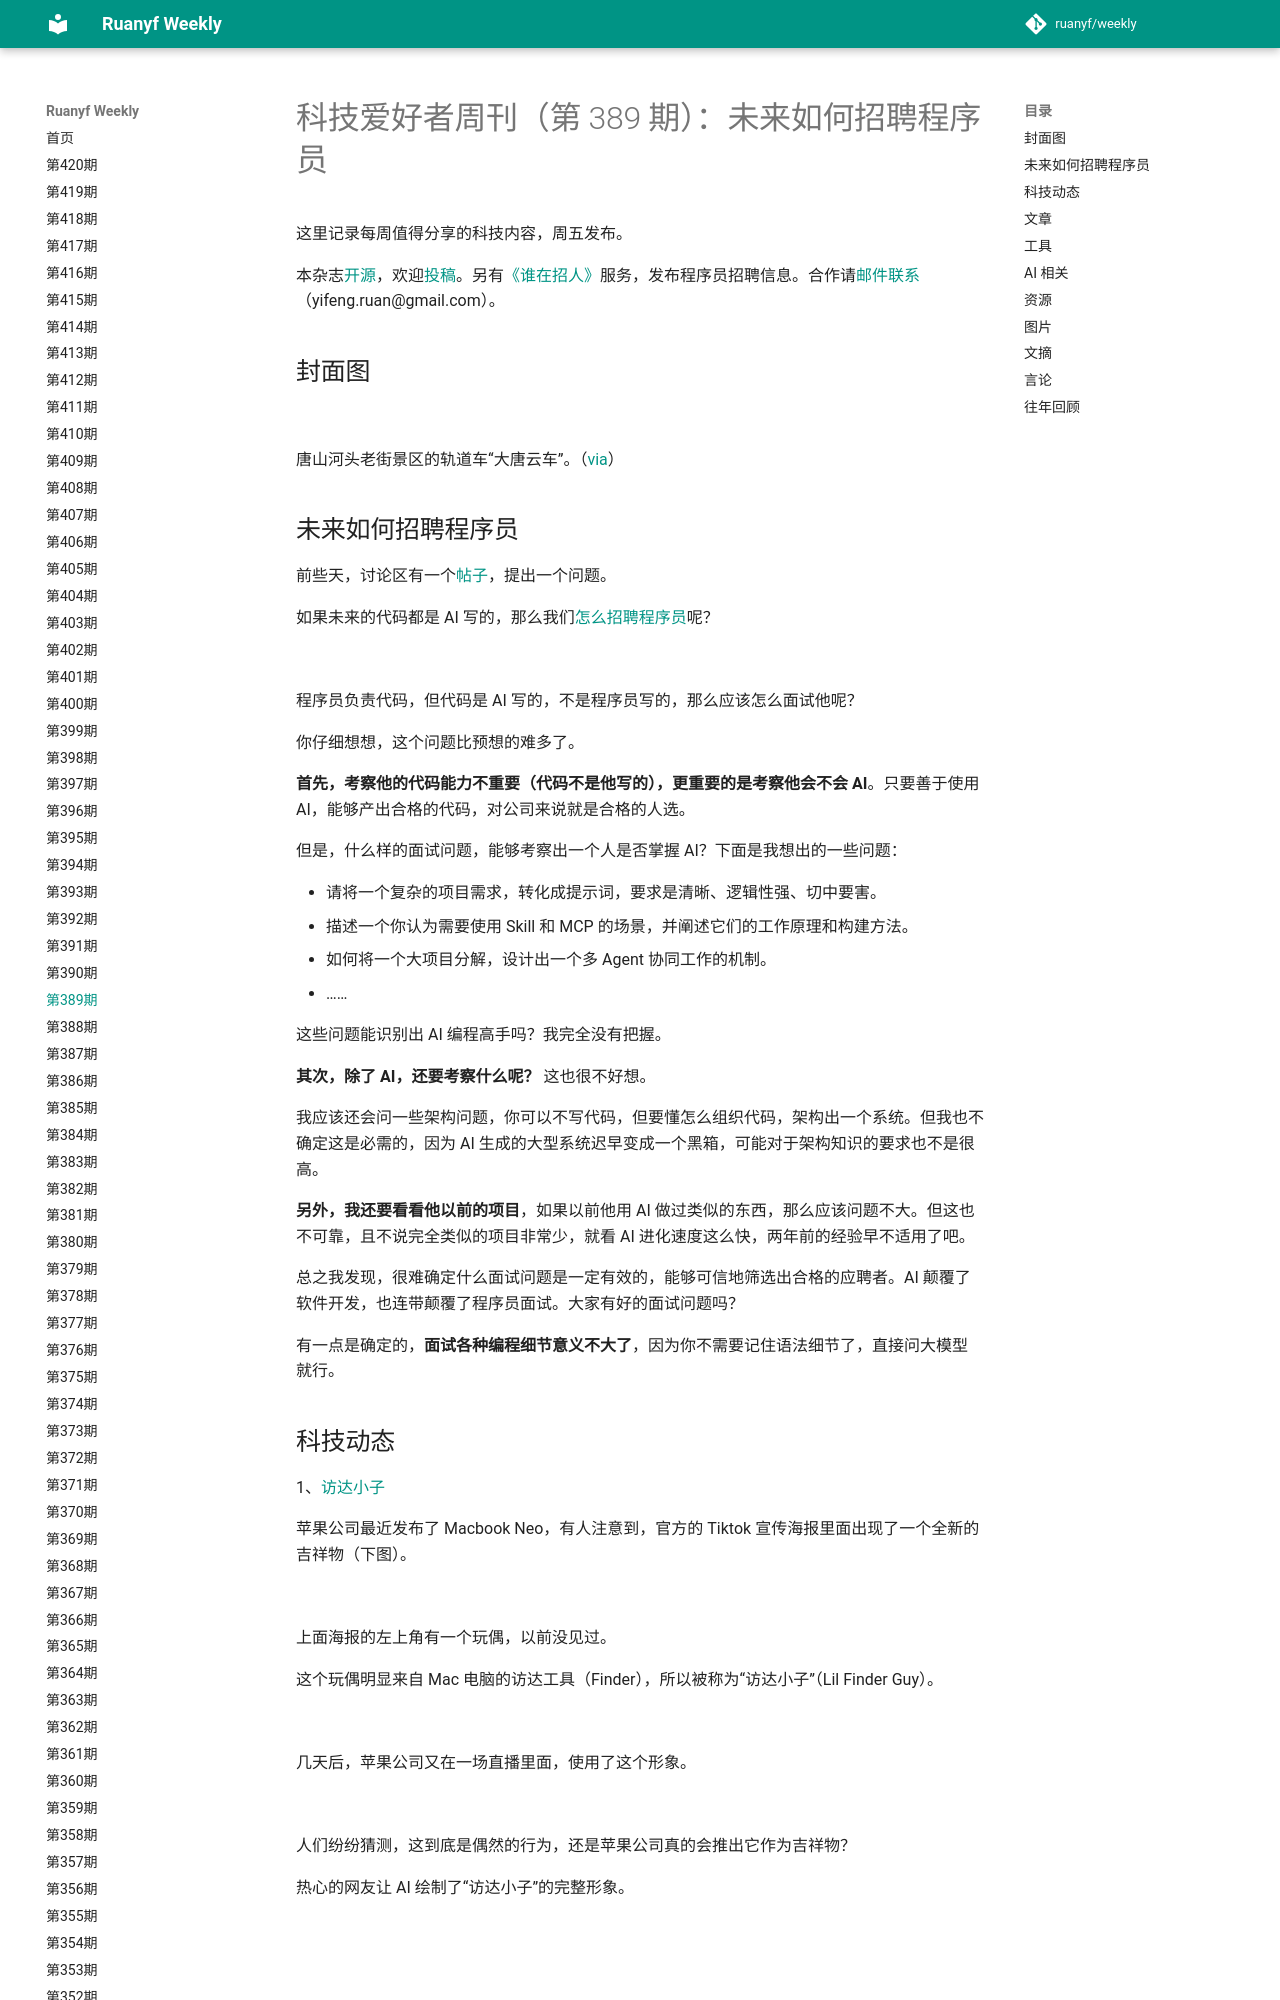

repository: xanxushu/weekly · page: issue-389/index.html · generator: mkdocs

# 科技爱好者周刊（第 389 期）：未来如何招聘程序员

这里记录每周值得分享的科技内容，周五发布。

本杂志[开源](https://github.com/ruanyf/weekly)，欢迎[投稿](https://github.com/ruanyf/weekly/issues)。另有[《谁在招人》](https://github.com/ruanyf/weekly/issues/9088)服务，发布程序员招聘信息。合作请[邮件联系](mailto:yifeng.ruan@gmail.com)（yifeng.ruan@gmail.com）。

## 封面图

![](https://cdn.beekka.com/blogimg/asset/202602/bg2026022807.webp)

唐山河头老街景区的轨道车“大唐云车”。（[via](https://view.inews.qq.com/k/20260204A01P0P00)）

## 未来如何招聘程序员

前些天，讨论区有一个[帖子](https://github.com/ruanyf/weekly/issues/9238)，提出一个问题。

如果未来的代码都是 AI 写的，那么我们[怎么招聘程序员](https://github.com/vorojar/ai-native-hiring-guide)呢？

![](https://cdn.beekka.com/blogimg/asset/202603/bg2026031406.webp)

程序员负责代码，但代码是 AI 写的，不是程序员写的，那么应该怎么面试他呢？

你仔细想想，这个问题比预想的难多了。

**首先，考察他的代码能力不重要（代码不是他写的），更重要的是考察他会不会 AI**。只要善于使用 AI，能够产出合格的代码，对公司来说就是合格的人选。

但是，什么样的面试问题，能够考察出一个人是否掌握 AI？下面是我想出的一些问题：

- 请将一个复杂的项目需求，转化成提示词，要求是清晰、逻辑性强、切中要害。
- 描述一个你认为需要使用 Skill 和 MCP 的场景，并阐述它们的工作原理和构建方法。
- 如何将一个大项目分解，设计出一个多 Agent 协同工作的机制。
- ……

这些问题能识别出 AI 编程高手吗？我完全没有把握。

**其次，除了 AI，还要考察什么呢？** 这也很不好想。

我应该还会问一些架构问题，你可以不写代码，但要懂怎么组织代码，架构出一个系统。但我也不确定这是必需的，因为 AI 生成的大型系统迟早变成一个黑箱，可能对于架构知识的要求也不是很高。

**另外，我还要看看他以前的项目**，如果以前他用 AI 做过类似的东西，那么应该问题不大。但这也不可靠，且不说完全类似的项目非常少，就看 AI 进化速度这么快，两年前的经验早不适用了吧。

总之我发现，很难确定什么面试问题是一定有效的，能够可信地筛选出合格的应聘者。AI 颠覆了软件开发，也连带颠覆了程序员面试。大家有好的面试问题吗？

有一点是确定的，**面试各种编程细节意义不大了**，因为你不需要记住语法细节了，直接问大模型就行。
